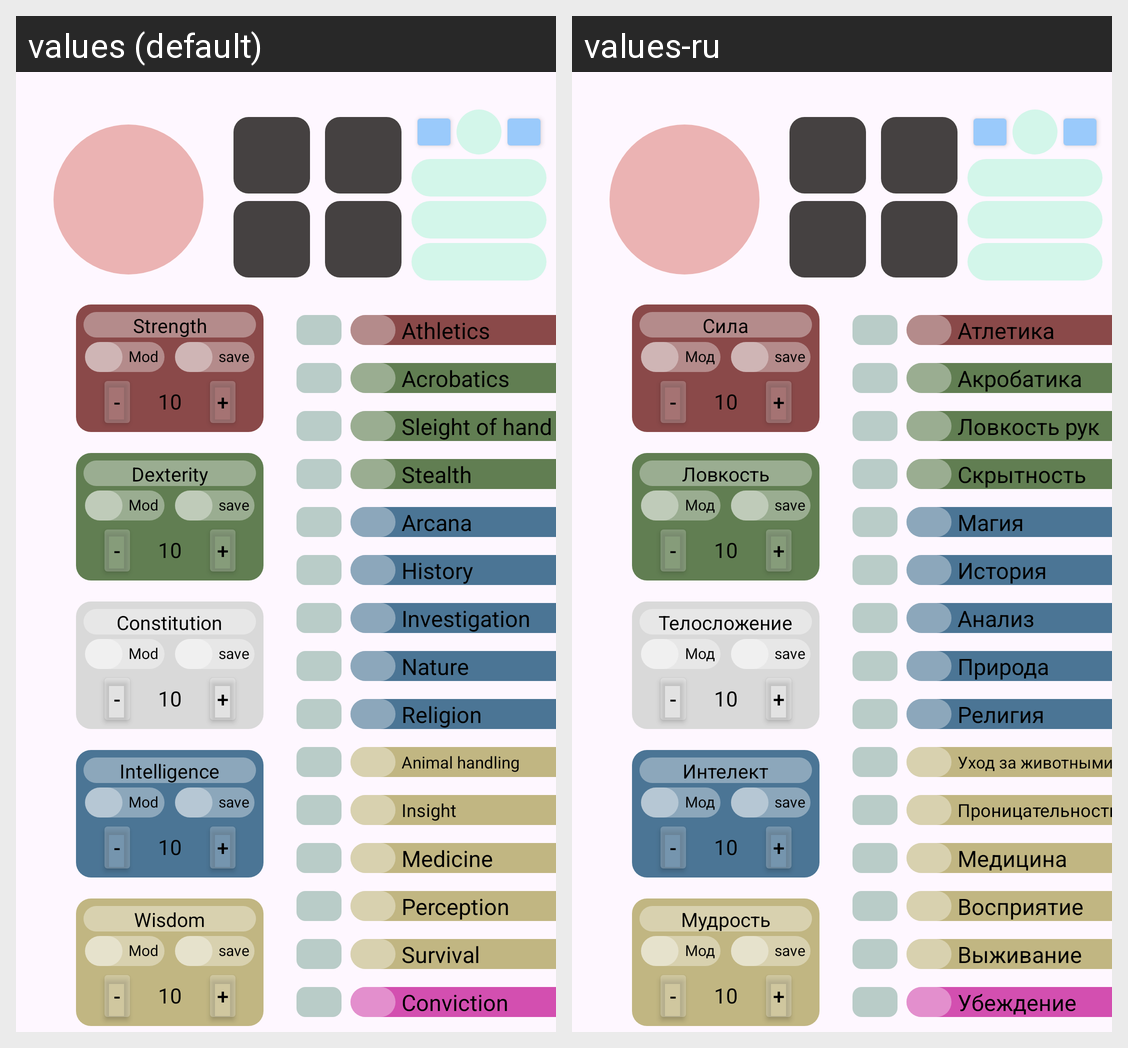

The Android screen above is rendered under two locales of the same app. Produce the string resources it draws, with the default and per-locale values.
Android screen res/layout/activity_main.xml rendered under 2 locales, left to right: values (default), values-ru. Device: Nexus 5 (rendered at 1080×1920; each locale shown at half size, 540×960, under a caption strip naming it); theme Theme.DnD_List.
Strings drawn on this screen, with the default value and each locale's value (text and hints the layout hard-codes, and strings that could not be matched under every locale, appear in the picture but are not listed):

SpecificationsStrength
  values: Strength
  values-ru: Сила

WordMod
  values: Mod
  values-ru: Мод

WordPlus
  values: +
  values-ru: +

WordMinus
  values: -
  values-ru: -

SkillsStrengthAthletics
  values: Athletics
  values-ru: Атлетика

SpecificationsDexterity
  values: Dexterity
  values-ru: Ловкость

SkillsDexterityAcrobatics
  values: Acrobatics
  values-ru: Акробатика

SkillsDexteritySleightOfHand
  values: Sleight of hand
  values-ru: Ловкость рук

SkillsDexterityStealth
  values: Stealth
  values-ru: Скрытность

SpecificationsConstitution
  values: Constitution
  values-ru: Телосложение

SpecificationsIntelligence
  values: Intelligence
  values-ru: Интелект

SkillsIntelligenceArcana
  values: Arcana
  values-ru: Магия

SkillsIntelligenceHistory
  values: History
  values-ru: История

SkillsIntelligenceInvestigation
  values: Investigation
  values-ru: Анализ

SkillsIntelligenceNature
  values: Nature
  values-ru: Природа

SkillsIntelligenceReligion
  values: Religion
  values-ru: Религия

SpecificationsWisdom
  values: Wisdom
  values-ru: Мудрость

SkillsWisdomAnimalHandling
  values: Animal handling
  values-ru: Уход за животными

SkillsWisdomInsight
  values: Insight
  values-ru: Проницательность

SkillsWisdomMedicine
  values: Medicine
  values-ru: Медицина

SkillsWisdomPerception
  values: Perception
  values-ru: Восприятие

SkillsWisdomSurvival
  values: Survival
  values-ru: Выживание

SkillsCharismaConviction
  values: Conviction
  values-ru: Убеждение
